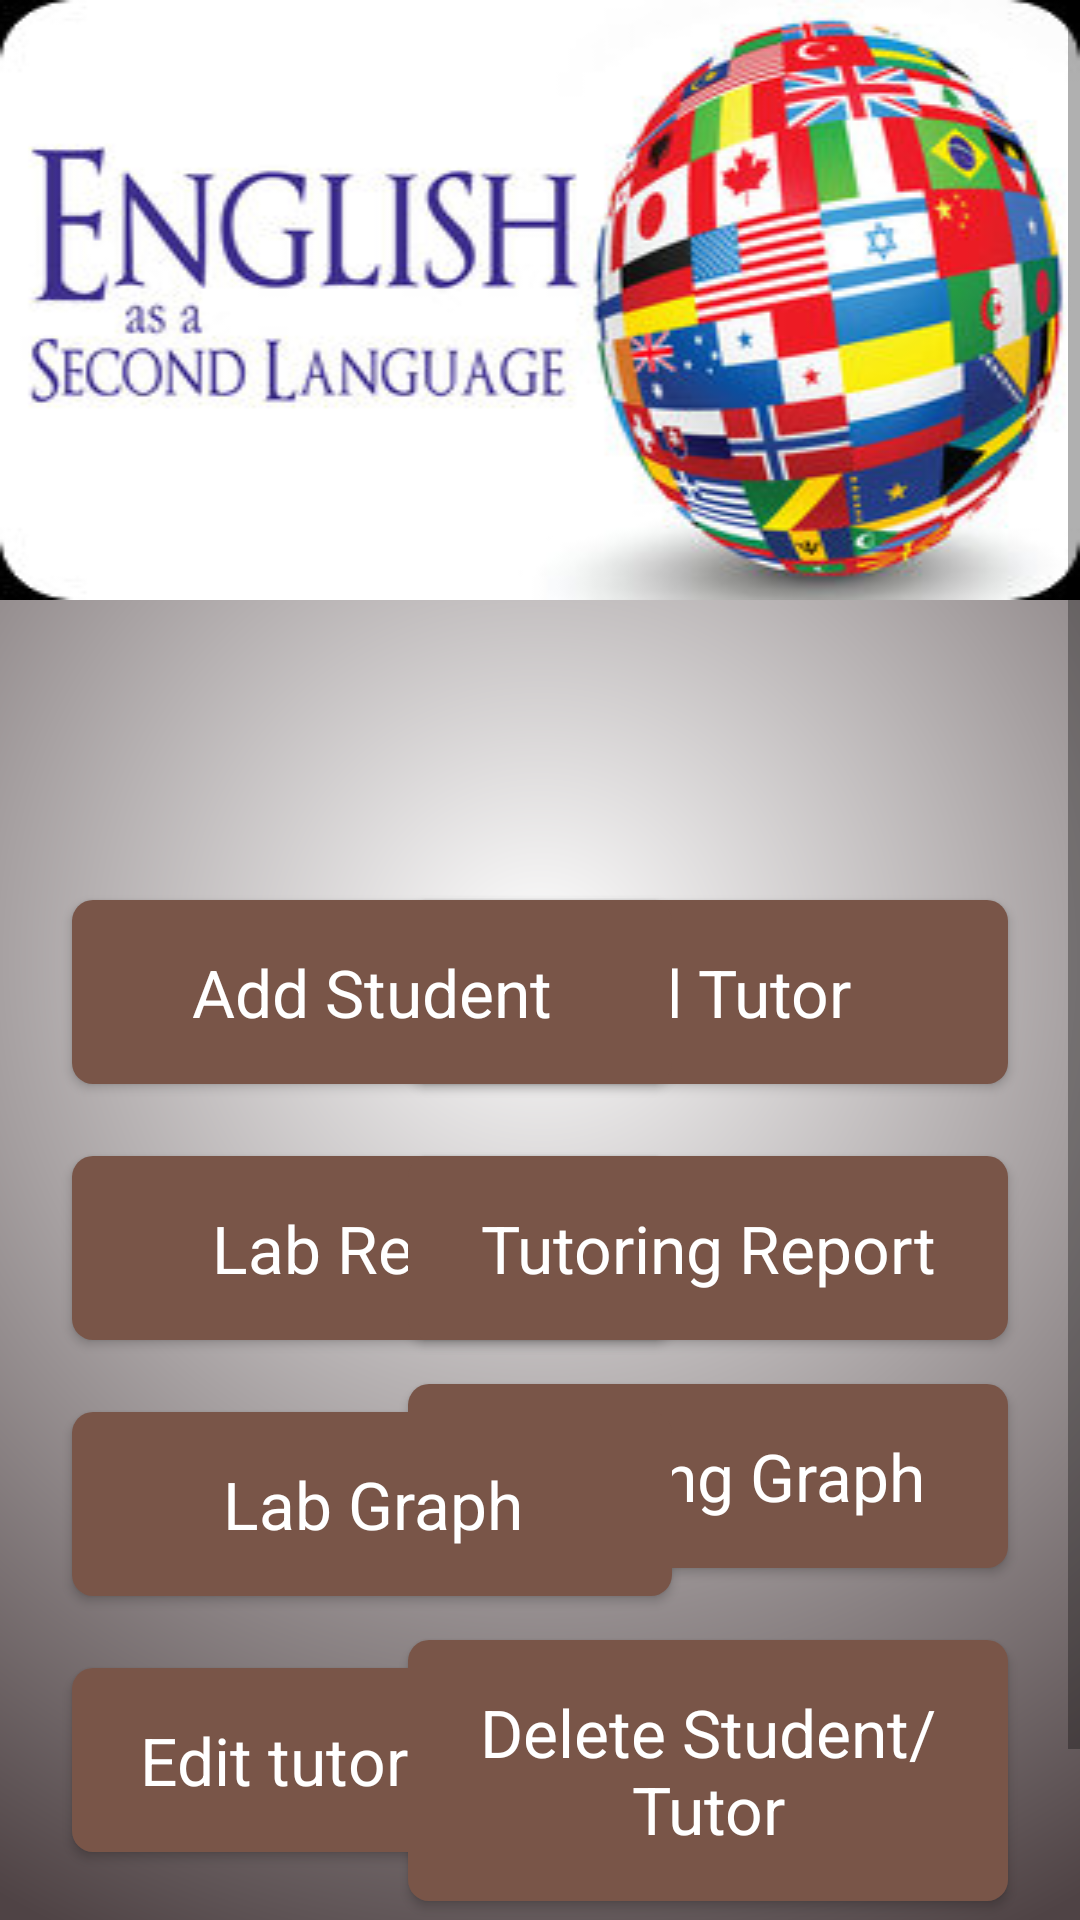

Produce the Android XML layout that renders to this screen, including the resource entries it uses.
<!-- AndroidManifest.xml: application theme AppTheme -->
<!-- res/layout/activity_director.xml -->
<?xml version="1.0" encoding="utf-8"?>
<ScrollView xmlns:android="http://schemas.android.com/apk/res/android"
            android:layout_height="match_parent"
            android:background="@drawable/app_bg"
            android:layout_width="match_parent">
<RelativeLayout
    android:orientation="vertical"
    android:layout_width="fill_parent"
    android:layout_height="wrap_content"
    >
    <ImageView android:src="@drawable/icon"
               android:layout_height="wrap_content"
               android:layout_width="fill_parent"
               android:id="@+id/mobiIcon"
               android:scaleType="fitXY"
        />


    <Button
        android:id="@+id/newtutor"
        style="@style/button_style"
        android:layout_width="200dp"
        android:layout_height="wrap_content"
        android:layout_above="@+id/viewlabreport"
        android:layout_alignLeft="@+id/viewtutorreport"
        android:layout_alignStart="@+id/viewtutorreport"
        android:text="Add Tutor"
        android:textAppearance="@style/Base.TextAppearance.AppCompat.Large" />

    <Button android:text="Add Student"
            style="@style/button_style"

            android:id="@+id/newstudent"
            android:layout_width="200dp"
            android:layout_alignParentEnd="true"
            android:layout_below="@id/mobiIcon"
            android:layout_marginEnd="136dp"
            android:layout_marginTop="100dp"
            android:textAppearance="@style/Base.TextAppearance.AppCompat.Large"
            android:layout_height="wrap_content"
            android:layout_marginRight="136dp"
            android:layout_alignParentRight="true"/>

    <Button android:text="Lab Report"
            style="@style/button_style"

            android:id="@+id/viewlabreport"
            android:layout_width="200dp"
            android:layout_alignParentEnd="true"
            android:layout_below="@id/newstudent"
            android:layout_marginEnd="136dp"
            android:layout_marginTop="24dp"
            android:textAppearance="@style/Base.TextAppearance.AppCompat.Large"
            android:layout_height="wrap_content"
            android:layout_marginRight="136dp"
            android:layout_alignParentRight="true" />

    <Button android:text="Tutoring Report"
            style="@style/button_style"

            android:id="@+id/viewtutorreport"
            android:layout_width="200dp"
            android:layout_alignParentStart="true"
            android:layout_below="@id/newtutor"
            android:layout_marginStart="136dp"
            android:layout_marginTop="24dp"
            android:textAppearance="@style/Base.TextAppearance.AppCompat.Large"
            android:layout_height="wrap_content"
            android:layout_alignParentLeft="true"
            android:layout_marginLeft="136dp" />

    <Button android:text="Tutoring Graph"
            android:id="@+id/tutoring_graph"
            android:layout_width="200dp"
            style="@style/button_style"

            android:layout_alignParentStart="true"
            android:layout_below="@id/newtutor"
            android:layout_marginStart="136dp"
            android:layout_marginTop="100dp"
            android:textAppearance="@style/Base.TextAppearance.AppCompat.Large"
            android:layout_height="wrap_content"
            android:layout_alignParentLeft="true"
            android:layout_marginLeft="136dp" />

    <Button android:text="Lab Graph"
            style="@style/button_style"

            android:id="@+id/lab_graph"
            android:layout_width="200dp"
            android:layout_alignParentEnd="true"
            android:layout_below="@id/viewlabreport"
            android:layout_marginEnd="136dp"
            android:layout_marginTop="24dp"
            android:textAppearance="@style/Base.TextAppearance.AppCompat.Large"
            android:layout_height="wrap_content"
            android:layout_marginRight="136dp"
            android:layout_alignParentRight="true" />

    <Button android:text="Edit tutor phone"
        style="@style/button_style"

        android:id="@+id/edittutorbtn"
        android:layout_width="200dp"
        android:layout_alignParentEnd="true"
        android:layout_below="@id/lab_graph"
        android:layout_marginEnd="136dp"
        android:layout_marginTop="24dp"
        android:textAppearance="@style/Base.TextAppearance.AppCompat.Large"
        android:layout_height="wrap_content"
        android:layout_marginRight="136dp"
        android:layout_alignParentRight="true" />

    <Button android:text="Delete Student/Tutor"
        style="@style/button_style"

        android:id="@+id/deleteStudent"
        android:layout_width="200dp"
        android:layout_alignParentStart="true"
        android:layout_below="@id/tutoring_graph"
        android:layout_marginStart="136dp"
        android:layout_marginTop="24dp"
        android:textAppearance="@style/Base.TextAppearance.AppCompat.Large"
        android:layout_height="wrap_content"
        android:layout_alignParentLeft="true"
        android:layout_marginLeft="136dp" />


    <Button android:text="@string/logout"
            android:id="@+id/logout"
            style="@style/button_style"

            android:layout_width="200dp"
            android:textAppearance="@style/Base.TextAppearance.AppCompat.Large"
            android:layout_height="wrap_content"
            android:layout_centerHorizontal="true"
            android:layout_below="@id/edittutorbtn"
            android:layout_marginTop="24dp"
             />

    
        
        
        
        
        
        
        

    
        
        
        
        
        
        
        

</RelativeLayout>
</ScrollView>
<!-- resources referenced by this layout -->
<resources>
  <!-- drawable app_bg (drawable) -->
  <?xml version="1.0" encoding="utf-8"?>
  <shape xmlns:android="http://schemas.android.com/apk/res/android"
         android:shape="rectangle" >
  
      <gradient
          android:startColor="#fff"
          android:endColor="#4f4345"
          android:type="radial"
          android:gradientRadius="100%p"/>
  
  </shape>
  <!-- drawable icon: jpg bitmap (drawable, 74679 bytes) -->
  <string name="logout">Logout</string>
  <style name="button_style">
          <item name="android:padding">16dp</item>
          <item name="android:background">@drawable/button_bg</item>
          <item name="android:textColor">#fff</item>
      </style>
  <style name="AppTheme" parent="Theme.AppCompat.Light.DarkActionBar">
  
          
      </style>
  <!-- drawable button_bg (drawable) -->
  <?xml version="1.0" encoding="utf-8"?>
  <selector xmlns:android="http://schemas.android.com/apk/res/android">
  
      <item android:state_activated="true" android:drawable="@drawable/rounded_light_bg"/>
      <item android:state_pressed="true" android:drawable="@drawable/rounded_light_bg"/>
      <item android:state_selected="true" android:drawable="@drawable/rounded_light_bg"/>
      <item android:drawable="@drawable/round_btn_bg"/>
  
  </selector>
  <!-- drawable rounded_light_bg (drawable) -->
  <?xml version="1.0" encoding="UTF-8"?>
  <shape xmlns:android="http://schemas.android.com/apk/res/android">
      <solid android:color="#A1887F"/>
  
      
      
  
      <padding android:left="1dp"
               android:top="1dp"
               android:right="1dp"
               android:bottom="1dp" />
  
      <corners android:bottomRightRadius="7dp"
               android:bottomLeftRadius="7dp"
               android:topLeftRadius="7dp"
               android:topRightRadius="7dp" />
  </shape>
  <!-- drawable round_btn_bg (drawable) -->
  <?xml version="1.0" encoding="UTF-8"?>
  <shape xmlns:android="http://schemas.android.com/apk/res/android">
      <solid android:color="#795548"/>
  
      
      
  
      <padding android:left="1dp"
               android:top="1dp"
               android:right="1dp"
               android:bottom="1dp" />
  
      <corners android:bottomRightRadius="7dp"
               android:bottomLeftRadius="7dp"
               android:topLeftRadius="7dp"
               android:topRightRadius="7dp" />
  </shape>
</resources>
